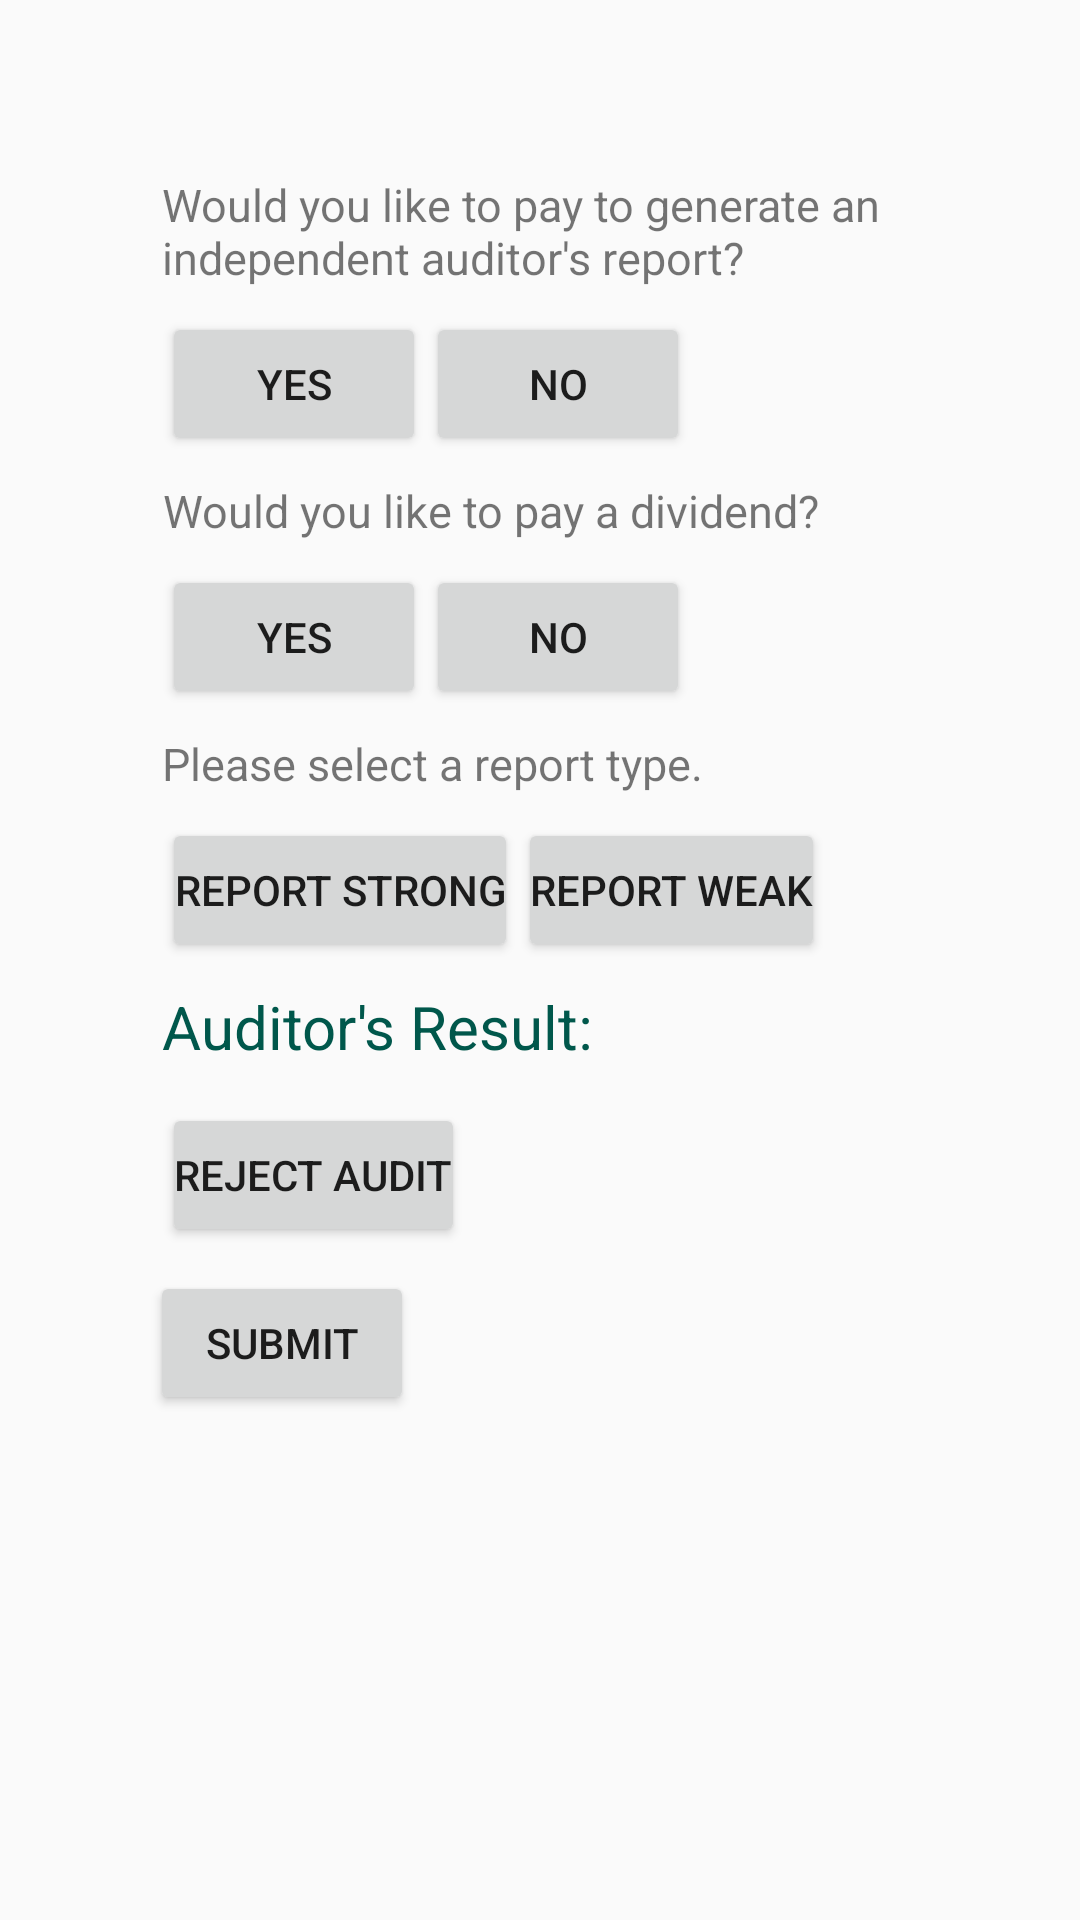

Write the Android layout XML for this screen, with the resource values it uses.
<!-- AndroidManifest.xml: application theme AppTheme -->
<!-- res/layout/fragment_manager__enter_report.xml -->
<?xml version="1.0" encoding="utf-8"?>
<androidx.constraintlayout.widget.ConstraintLayout xmlns:android="http://schemas.android.com/apk/res/android"
    xmlns:app="http://schemas.android.com/apk/res-auto"
    xmlns:tools="http://schemas.android.com/tools"
    android:layout_width="match_parent"
    android:layout_height="match_parent"
    android:paddingTop="@dimen/tightpadding"
    tools:context="project.activities.managers.CompanyReportFragment"
    android:layout_margin="@dimen/tightpadding"
    >

    <ScrollView
        android:layout_width="match_parent"
        android:layout_height="match_parent">
    <LinearLayout
     android:padding="@dimen/tab_bar_gap"
     android:layout_width="match_parent"
     android:layout_height="match_parent"
  android:orientation="vertical">
  


    <TextView
        android:padding="@dimen/tightpadding"
        android:id="@+id/question"
        android:layout_width="wrap_content"
        android:layout_height="wrap_content"
        android:text="Would you like to pay to generate an independent auditor's report?"
        android:textSize="@dimen/textSizeNormal"
        />
<LinearLayout
    android:padding="@dimen/tightpadding"
    android:layout_width="wrap_content"
    android:layout_height="wrap_content"
 android:orientation="horizontal">
    <Button
        android:padding="@dimen/tightpadding"
        android:id="@+id/yes_audit"
        android:layout_width="wrap_content"
        android:layout_height="wrap_content"
        android:text="YES"
         />

    <Button
        android:padding="@dimen/tightpadding"
    android:id="@+id/no_audit"
    android:layout_width="wrap_content"
    android:layout_height="wrap_content"
    android:text="NO"
     />

</LinearLayout>
    <TextView
        android:padding="@dimen/tightpadding"
        android:id="@+id/question_div"
        android:layout_width="wrap_content"
        android:layout_height="wrap_content"
        android:gravity="right|center"
        android:text="Would you like to pay a dividend?"
        android:textSize="@dimen/textSizeNormal"
        app:layout_constraintBottom_toTopOf="@id/yes_dividend"
        app:layout_constraintEnd_toEndOf="parent"
        app:layout_constraintStart_toStartOf="parent"
        app:layout_constraintTop_toBottomOf="@id/no_audit" />
  <LinearLayout
      android:padding="@dimen/tightpadding"
      android:layout_width="wrap_content"
      android:layout_height="wrap_content"
   android:orientation="horizontal">

    <Button
        android:padding="@dimen/tightpadding"
        android:id="@+id/yes_dividend"
        android:layout_width="wrap_content"
        android:layout_height="wrap_content"
        android:text="YES"
         />

    <Button
        android:padding="@dimen/tightpadding"
        android:id="@+id/no_dividend"
        android:layout_width="wrap_content"
        android:layout_height="wrap_content"
        android:text="NO"
         />
  </LinearLayout>
    <TextView
        android:padding="@dimen/tightpadding"
        android:layout_width="wrap_content"
        android:layout_height="wrap_content"
        android:text="Please select a report type."
        android:textSize="@dimen/textSizeNormal"
         />
 <LinearLayout
     android:padding="@dimen/tightpadding"
     android:layout_width="wrap_content"
     android:layout_height="wrap_content"
  android:orientation="horizontal">

    <Button
        android:padding="@dimen/tightpadding"
        android:id="@+id/strong_type"
        android:layout_width="wrap_content"
        android:layout_height="wrap_content"
        android:text="REPORT STRONG"
        />

    <Button
        android:id="@+id/weak_type"
        android:padding="@dimen/tightpadding"
        android:layout_width="wrap_content"
        android:layout_height="wrap_content"
        android:text="REPORT WEAK"
        />
 </LinearLayout>

 <TextView
     android:id="@+id/auditresult"
     android:padding="@dimen/tightpadding"
     android:layout_width="wrap_content"
     android:layout_height="wrap_content"

     android:text="Auditor's Result:"
     android:textColor="@color/colorPrimaryDark"
     android:textSize="20sp"

      />
  <LinearLayout
      android:padding="@dimen/tightpadding"
      android:layout_width="wrap_content"
      android:layout_height="wrap_content"
      android:orientation="horizontal">

  <Button
      android:id="@+id/reject"
      android:padding="@dimen/tightpadding"
      android:layout_width="wrap_content"
      android:layout_height="wrap_content"
      android:layout_marginTop="4dp"
      android:text="Reject Audit"
      />
 </LinearLayout>



    <Button
        android:padding="@dimen/tightpadding"
        android:id="@+id/submitreport"
        android:layout_width="wrap_content"
        android:layout_height="wrap_content"
        android:layout_marginTop="4dp"
        android:text="Submit"

        />


 </LinearLayout>
    </ScrollView>


</androidx.constraintlayout.widget.ConstraintLayout>
<!-- resources referenced by this layout -->
<resources>
  <color name="colorPrimaryDark">#00574B</color>
  <dimen name="tab_bar_gap">50sp</dimen>
  <dimen name="textSizeNormal">15sp</dimen>
  <dimen name="tightpadding">4sp</dimen>
  <style name="AppTheme" parent="Theme.AppCompat.Light.DarkActionBar">
          
          <item name="colorPrimary">@color/colorPrimary</item>
          <item name="colorPrimaryDark">@color/colorPrimaryDark</item>
          <item name="colorAccent">@color/colorAccent</item>
      </style>
  <color name="colorPrimary">#008577</color>
  <color name="colorAccent">#D81B60</color>
</resources>
